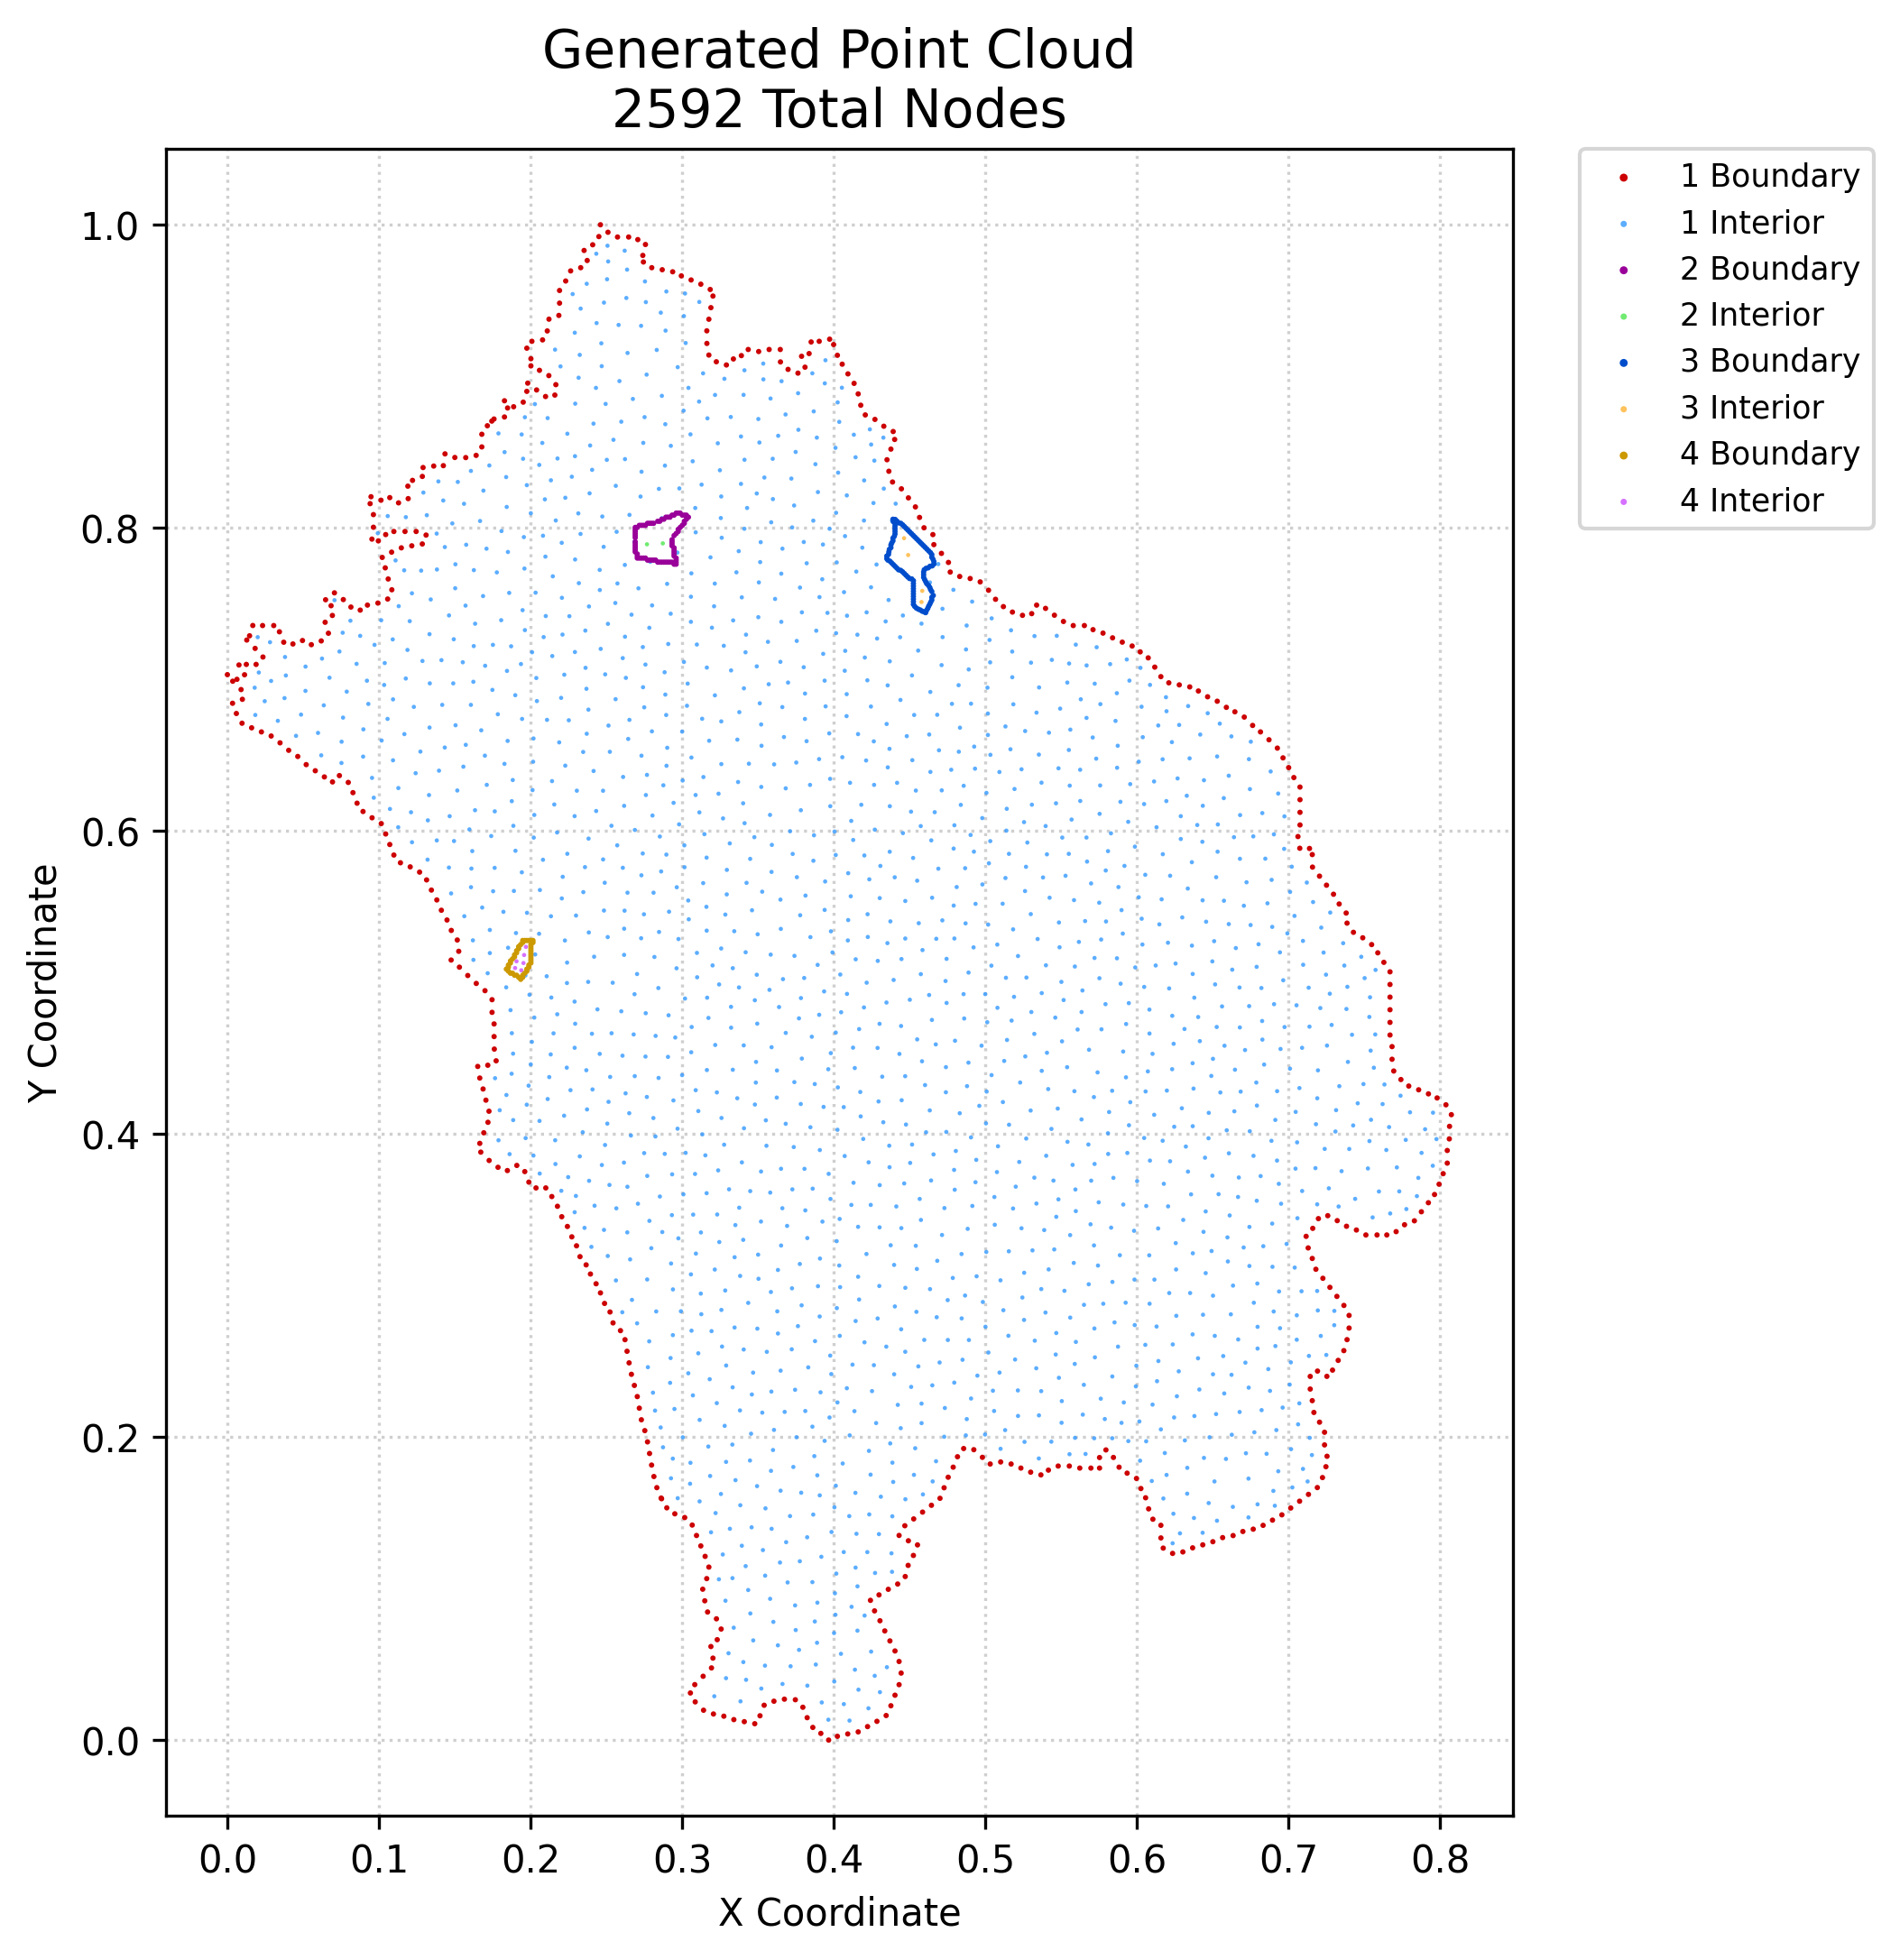

The table this chart was drawn from, first rows:
x, y, region, classification
0.0, 0.7031, 1, boundary
0.00341, 0.6842, 1, boundary
0.003516, 0.6988, 1, boundary
0.005924, 0.6775, 1, boundary
0.006318, 0.7, 1, boundary
0.007641, 0.7095, 1, boundary
0.009029, 0.6933, 1, boundary
0.009652, 0.671, 1, boundary
0.009887, 0.6868, 1, boundary
0.01132, 0.703, 1, boundary
0.01249, 0.7099, 1, boundary
0.01278, 0.7259, 1, boundary
0.01464, 0.7287, 1, boundary
0.01599, 0.668, 1, boundary
0.01676, 0.7355, 1, boundary
0.01894, 0.7099, 1, boundary
0.0183, 0.7204, 1, boundary
0.02244, 0.6653, 1, boundary
0.02347, 0.7147, 1, boundary
0.02323, 0.7355, 1, boundary
0.02889, 0.6626, 1, boundary
0.03057, 0.7355, 1, boundary
0.03474, 0.6581, 1, boundary
0.03433, 0.7314, 1, boundary
0.03717, 0.7245, 1, boundary
0.04044, 0.6532, 1, boundary
0.04324, 0.7233, 1, boundary
0.04643, 0.6491, 1, boundary
0.04954, 0.7256, 1, boundary
0.05199, 0.6437, 1, boundary
0.05539, 0.7229, 1, boundary
0.05799, 0.6397, 1, boundary
0.06191, 0.7254, 1, boundary
0.06398, 0.6356, 1, boundary
0.06449, 0.7377, 1, boundary
0.0648, 0.7525, 1, boundary
0.06665, 0.7304, 1, boundary
0.06841, 0.7486, 1, boundary
0.06935, 0.6323, 1, boundary
0.06927, 0.7422, 1, boundary
0.07063, 0.7571, 1, boundary
0.0739, 0.6365, 1, boundary
0.07649, 0.7526, 1, boundary
0.07975, 0.632, 1, boundary
0.0815, 0.7477, 1, boundary
0.08285, 0.6252, 1, boundary
0.08555, 0.6183, 1, boundary
0.08764, 0.7457, 1, boundary
0.08949, 0.6128, 1, boundary
0.09241, 0.749, 1, boundary
0.09417, 0.8159, 1, boundary
0.09545, 0.6086, 1, boundary
0.09536, 0.7925, 1, boundary
0.09477, 0.8205, 1, boundary
0.09634, 0.8004, 1, boundary
0.09634, 0.8087, 1, boundary
0.0993, 0.7503, 1, boundary
0.09958, 0.7914, 1, boundary
0.1015, 0.6048, 1, boundary
0.1013, 0.8182, 1, boundary
... 2,532 more rows
